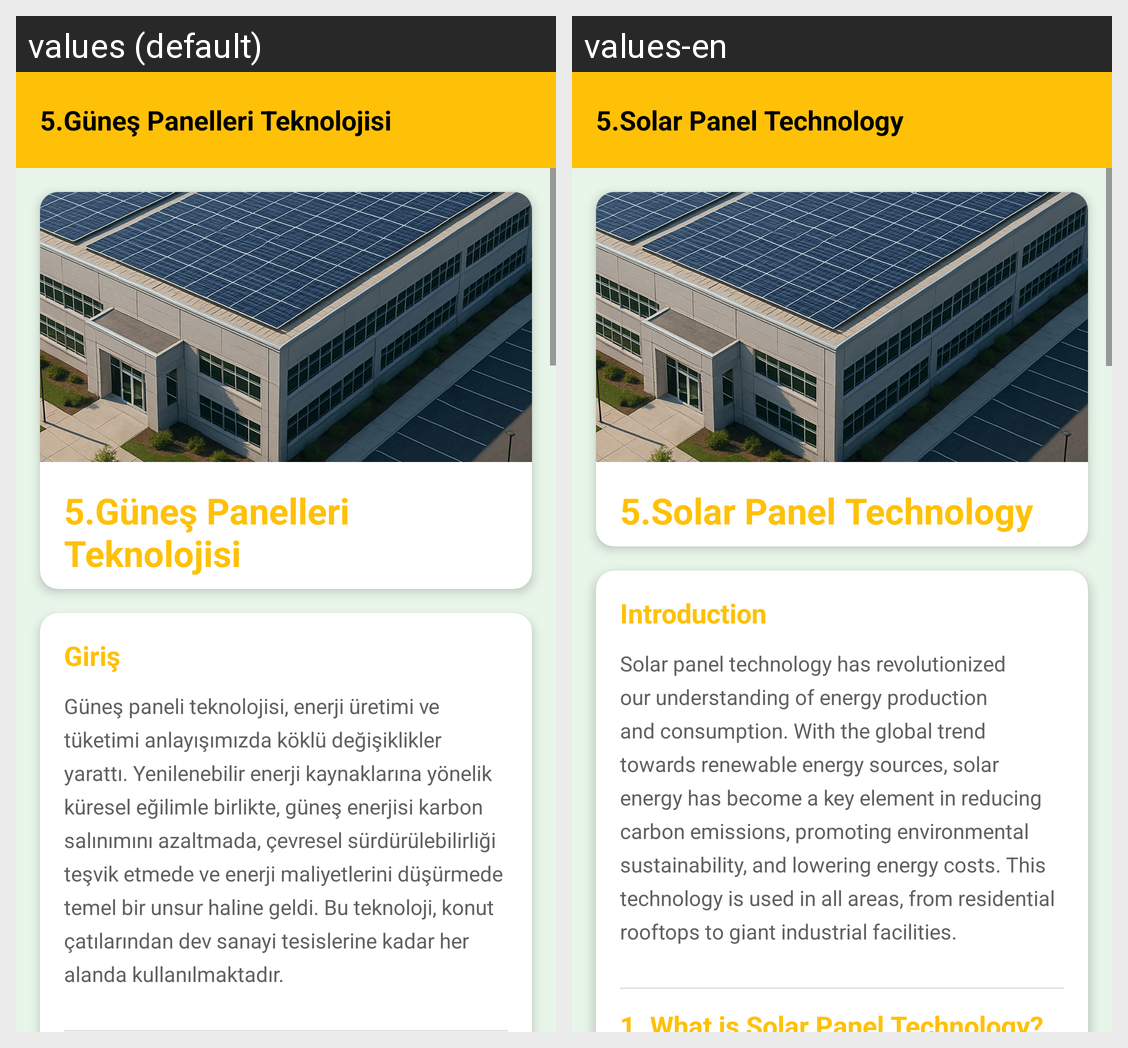

Strings drawn on this Android screen and how each of the app's shown locales translates them:
Android screen res/layout/fragment_gunes_panelleri_teknolojisi.xml rendered under 2 locales, left to right: values (default), values-en. Device: Nexus 5 (rendered at 1080×1920; each locale shown at half size, 540×960, under a caption strip naming it); theme Theme.GreenMindGreenEnergy.
Strings drawn on this screen, with the default value and each locale's value (text and hints the layout hard-codes, and strings that could not be matched under every locale, appear in the picture but are not listed):

gunesPanelleriTeknolojisi
  values: 5.Güneş Panelleri Teknolojisi
  values-en: 5.Solar Panel Technology

giris
  values: Giriş
  values-en: Introduction

girisText
  values: Güneş paneli teknolojisi, enerji üretimi ve tüketimi anlayışımızda köklü değişiklikler yarattı. Yenilenebilir enerji kaynaklarına yönelik küresel eğilimle birlikte, güneş enerjisi karbon salınımını azaltmada, çevresel sürdürülebilirliği teşvik etmede ve enerji maliyetlerini düşürmede temel bir unsur haline geldi. Bu teknoloji, konut çatılarından dev sanayi tesislerine kadar her alanda …[clipped]
  values-en: Solar panel technology has revolutionized our understanding of energy production and consumption. With the global trend towards renewable energy sources, solar energy has become a key element in reducing carbon emissions, promoting environmental sustainability, and lowering energy costs. This technology is used in all areas, from residential rooftops to giant industrial facilities.
